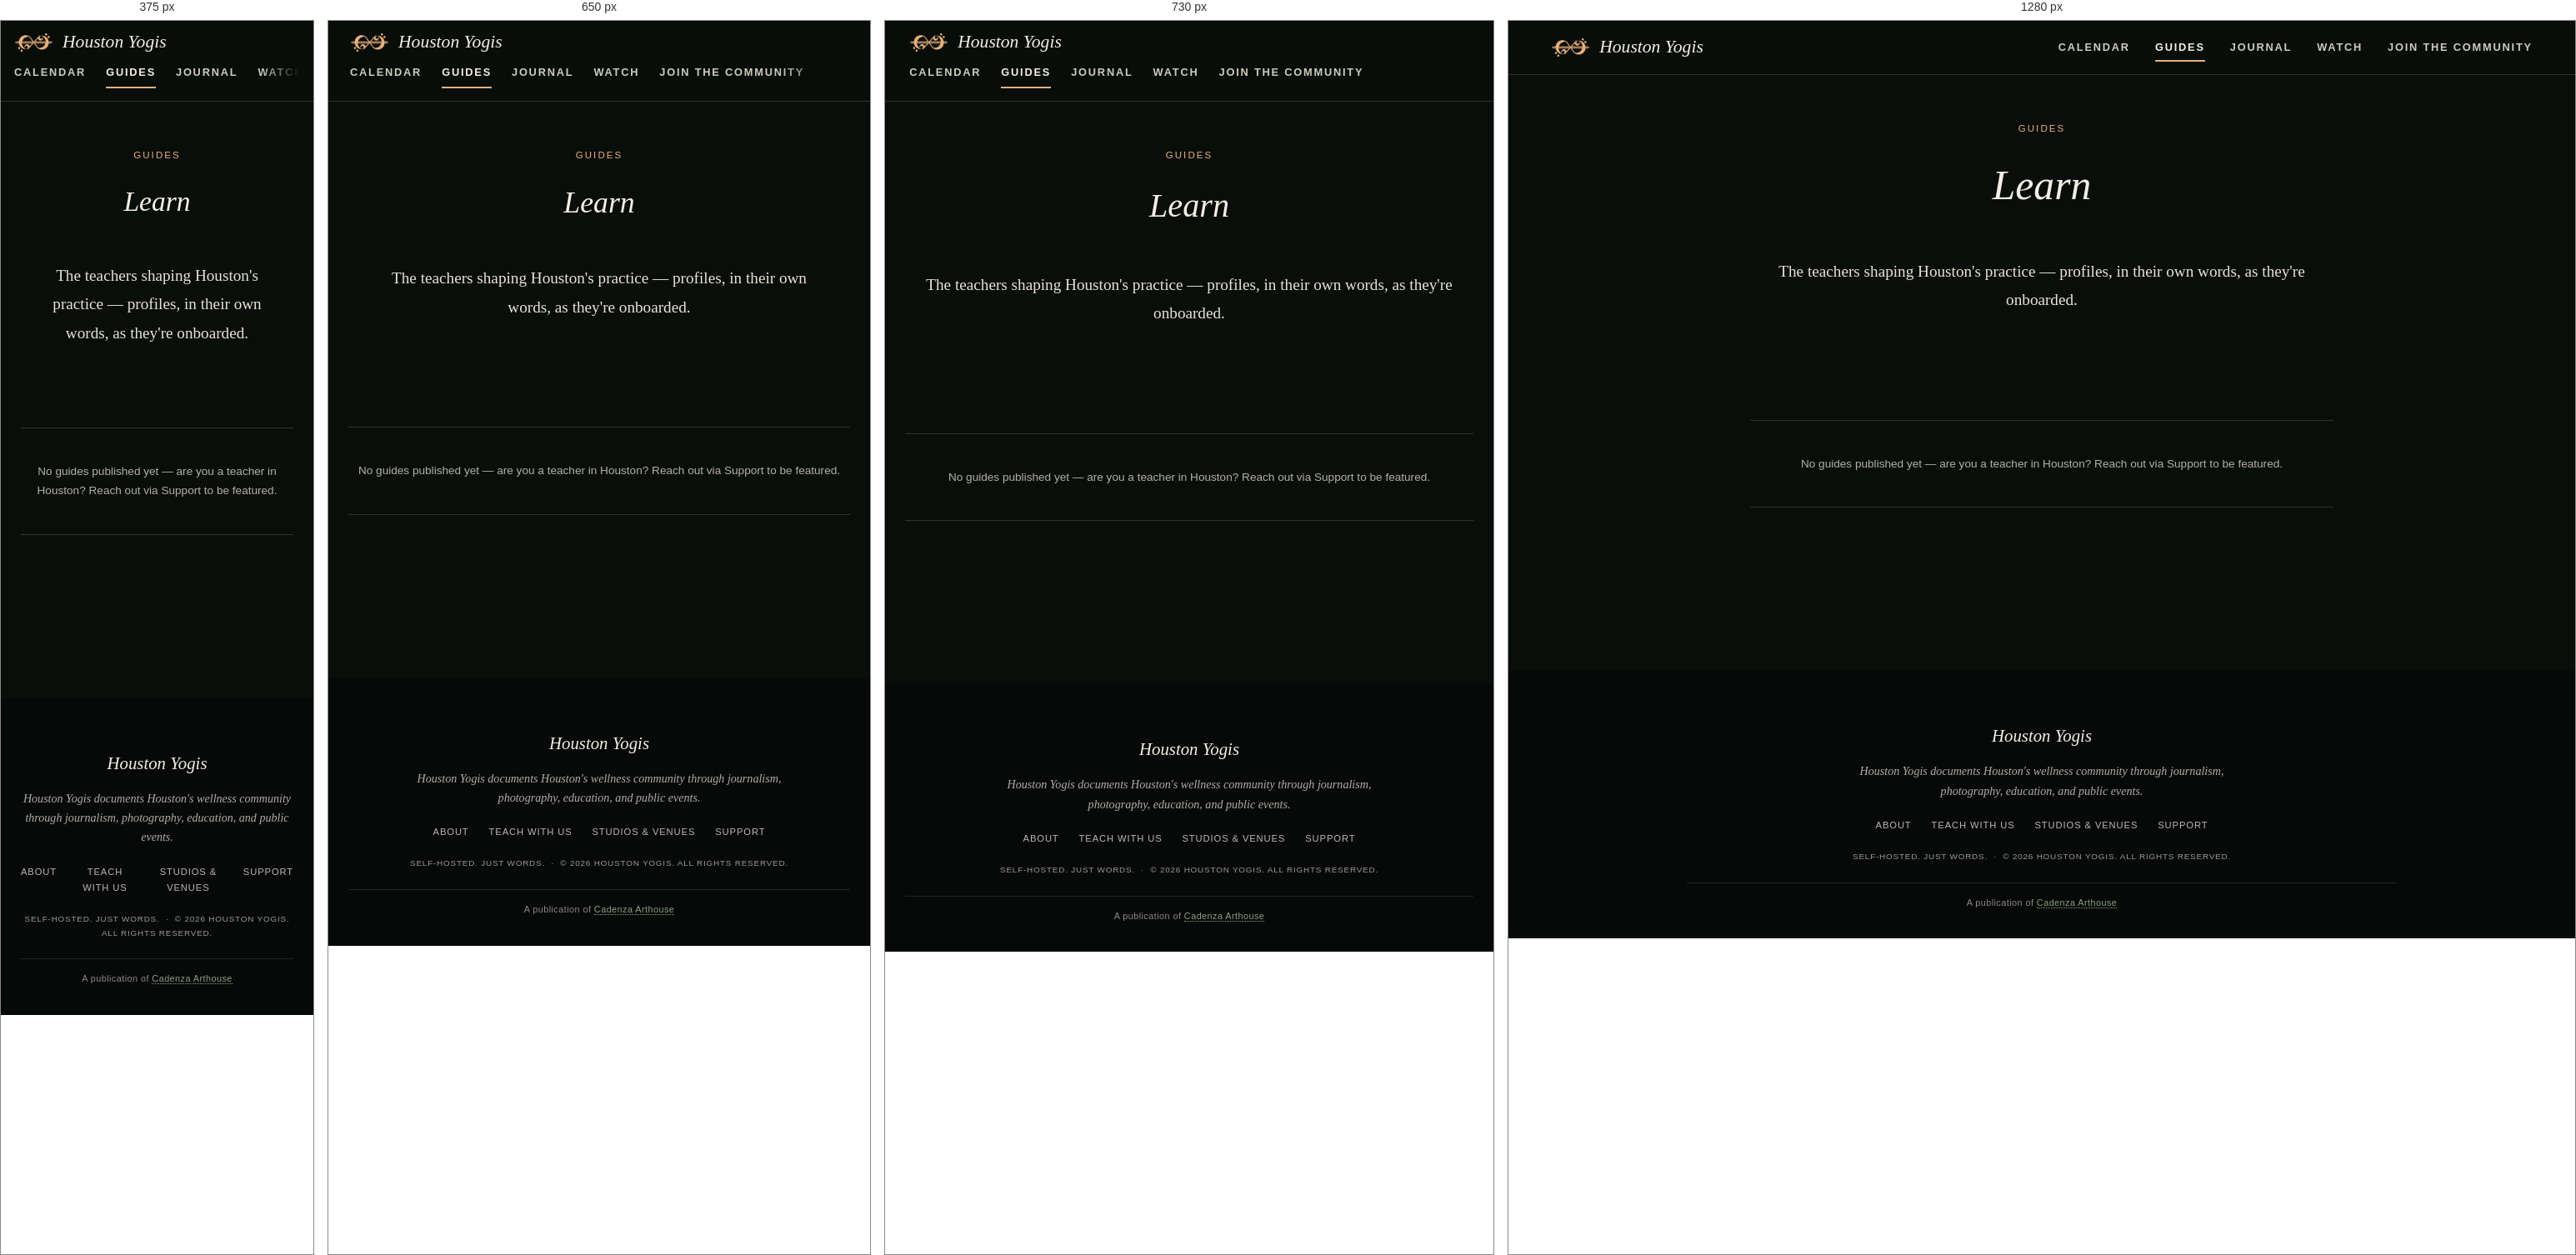
Rendered at 375 px, 650 px, 730 px and 1280 px, left to right.

<!-- file: guides.html -->
<!DOCTYPE html>
<html lang="en">
<head>
  <meta charset="UTF-8">
  <meta name="viewport" content="width=device-width, initial-scale=1.0">
  <title>Guides | Houston Yogis</title>
  <link rel="stylesheet" href="style.css?v=4">
  <link rel="stylesheet" href="scenes.css?v=4">
  <link rel="preconnect" href="https://fonts.googleapis.com">
  <link href="https://fonts.googleapis.com/css2?family=Fraunces:ital,opsz,wght@0,9..144,400;1,9..144,500;1,9..144,600&family=Lora:ital,wght@0,400;0,600;1,400&family=Karla:wght@400;500;700&display=swap" rel="stylesheet">
</head>
<body>

  <header class="masthead">
    <div class="masthead-inner">
      <div class="masthead-symbol">
        <svg width="28" height="28" viewBox="0 0 30 30" fill="none" stroke="currentColor" stroke-width="1.1">
          <circle cx="15" cy="15" r="4"/>
          <path d="M15 2v6M15 22v6M2 15h6M22 15h6M6 6l4 4M20 20l4 4M6 24l4-4M20 10l4-4"/>
        </svg>
      </div>
      <h1 class="masthead-title"><a href="index.html">Houston Yogis</a></h1>
      <p class="masthead-tagline">A Journal of Movement, Nature, &amp; Community</p>
      <div class="masthead-rule"></div>
      <nav class="masthead-nav">
        <a href="calendar.html">Calendar</a>
        <a href="guides.html" class="active">Guides</a>
        <a href="journal/index.html">Journal</a>
        <a href="media/">Watch</a>
        <a href="join.html">Join the Community</a>
      </nav>
    </div>
  </header>

  <main>
    <div class="page-wrap" style="padding-top:56px;">
      <p class="page-kicker">Guides</p>
      <h2 class="page-title">Learn</h2>
      <p class="lede" style="text-align:center;">The teachers shaping Houston's practice &mdash; profiles, in their own words, as they're onboarded.</p>
    </div>

    <section class="home-section" style="max-width:700px; margin-left:auto; margin-right:auto;">
      <!-- No-JS / empty state. The script replaces this once guides.json loads;
           with JavaScript off the page stays an honest, correct empty directory. -->
      <div id="guides-root">
        <div class="no-results" style="border-top:1px solid var(--color-rule); border-bottom:1px solid var(--color-rule);">No guides published yet &mdash; are you a teacher in Houston? Reach out via Support to be featured.</div>
      </div>
    </section>
  </main>

  <script>
  /* Houston Yogis instructor directory.
   *
   * Reads guides.json, GENERATED by CAMT (jobs/publish.py) from the archive's
   * person registry. Only the bio is authored; venues and upcoming sessions are
   * derived from the SAME data calendar.json is built from, so a guide's page
   * can never drift out of step with the calendar. Never hand-edit guides.json.
   */
  (function () {
    var MONTHS = ['Jan','Feb','Mar','Apr','May','Jun',
                  'Jul','Aug','Sep','Oct','Nov','Dec'];

    /* Venue wall time, never the viewer's -- same rule as the calendar page.
     * Converting would tell someone in California to arrive two hours early. */
    function wallTime(iso) {
      var m = /T(\d{2}):(\d{2})/.exec(iso || '');
      if (!m) return '';
      var h = parseInt(m[1], 10), suffix = h >= 12 ? 'PM' : 'AM';
      return (h % 12 === 0 ? 12 : h % 12) + ':' + m[2] + ' ' + suffix;
    }

    function shortDate(iso) {
      var m = /^(\d{4})-(\d{2})-(\d{2})/.exec(iso || '');
      return m ? MONTHS[+m[2] - 1] + ' ' + (+m[3]) : '';
    }

    function esc(s) {
      return String(s == null ? '' : s).replace(/[&<>"]/g, function (c) {
        return { '&': '&amp;', '<': '&lt;', '>': '&gt;', '"': '&quot;' }[c];
      });
    }

    function paragraphs(bio) {
      return String(bio || '').split(/\n{2,}/).filter(Boolean)
        .map(function (p) { return '<p>' + esc(p) + '</p>'; }).join('');
    }

    function render(guides) {
      if (!guides.length) return;      // leave the honest empty state in place
      var root = document.getElementById('guides-root');

      root.innerHTML = guides.map(function (g, i) {
        var meta = [];
        if (g.based_in) meta.push(esc(g.based_in));
        (g.organizations || []).forEach(function (o) { meta.push(esc(o)); });

        var today = new Date(); today.setHours(0, 0, 0, 0);
        var next = (g.next_sessions || []).filter(function (s) {
          // drop sessions already past -- generated data can lag a day between publishes
          var dm = /^(\d{4})-(\d{2})-(\d{2})/.exec(s.date || '');
          return !dm || new Date(+dm[1], +dm[2] - 1, +dm[3]) >= today;
        }).map(function (s) {
          var precise = s.precision === 'minute' || s.precision === 'second' ||
                        s.precision === 'hour';
          var when = shortDate(s.date) + (precise ? ', ' + wallTime(s.start) : '');
          return '<li style="margin-bottom:6px;">' +
                   '<strong style="font-weight:600;">' + esc(s.title) + '</strong>' +
                   '<br><span style="color:var(--color-text-soft);">' + esc(when) +
                   (s.venue ? ' &middot; ' + esc(s.venue) : '') + '</span>' +
                 '</li>';
        }).join('');

        return '<article id="' + esc(g.id) + '" style="padding:' +
                 (i ? '44px' : '0') + ' 0 44px; border-bottom:1px solid var(--color-rule);">' +
                 '<h3 class="page-title" style="font-size:1.9rem; text-align:left; margin-bottom:4px;">' +
                   '<a href="guide.html?id=' + esc(g.id) + '" style="color:inherit; text-decoration:none;">' +
                   esc(g.name) + '</a></h3>' +
                 (g.descriptor
                   ? '<p class="page-kicker" style="text-align:left; margin-bottom:18px;">' +
                     esc(g.descriptor) + '</p>' : '') +
                 (meta.length
                   ? '<p class="list-right" style="white-space:normal; padding:0 0 18px;">' +
                     meta.join(' &middot; ') + '</p>' : '') +
                 paragraphs(g.bio) +
                 ((g.venues || []).length
                   ? '<p class="list-right" style="white-space:normal; padding-top:10px;">' +
                     'TEACHES AT &middot; ' + g.venues.map(esc).join(' &middot; ') +
                     '</p>' : '') +
                 (next
                   ? '<h4 class="page-h2" style="margin:26px 0 14px;">Next sessions' +
                     (g.session_count > (g.next_sessions || []).length
                       ? ' <span style="text-transform:none; letter-spacing:0; color:var(--color-text-soft);">(' +
                         g.session_count + ' upcoming)</span>' : '') +
                     '</h4><ul style="list-style:none; padding:0; font-family:var(--font-body); font-size:0.92rem;">' +
                     next + '</ul>' +
                     '<p style="font-family:var(--font-meta); font-size:0.72rem;">' +
                     '<a href="calendar.html">See the full calendar</a></p>' : '') +
                 '<p style="font-family:var(--font-meta); font-size:0.78rem; margin-top:18px;">' +
                   '<a href="guide.html?id=' + esc(g.id) + '">Read ' +
                   esc((g.name || '').split(/\s+/)[0]) + '’s full profile &rarr;</a></p>' +
               '</article>';
      }).join('');
    }

    fetch('guides.json', { cache: 'no-cache' })
      .then(function (r) { return r.ok ? r.json() : null; })
      .then(function (d) { if (d && Array.isArray(d.guides)) render(d.guides); })
      .catch(function () { /* leave the empty state; never show a raw error */ });
  })();
  </script>

  <footer class="site-footer">
    <div class="footer-inner">
      <span class="footer-wordmark">Houston Yogis</span>
      <p class="footer-mission">Houston Yogis documents Houston's wellness community through journalism, photography, education, and public events.</p>
      <nav class="footer-links">
        <a href="about.html">About</a>
        <a href="teach.html">Teach with Us</a>
        <a href="venues.html">Studios &amp; Venues</a>
        <a href="support.html">Support</a>
      </nav>
      <p class="footer-legal">Self-hosted. Just words.&nbsp;&nbsp;&middot;&nbsp;&nbsp;&copy; 2026 Houston Yogis. All Rights Reserved.</p>
      <p class="footer-network">A publication of <a href="https://cadenzaarthouse.com" target="_blank" rel="noopener">Cadenza Arthouse</a></p>
    </div>
  </footer>
  <script src="scenes.js?v=4" data-band="nahnah-willow-bowls"></script>

</body>
</html>


/* @media block from style.css */
@media (max-width: 860px) { :root { --bar-h: 96px; } }

/* @media block from style.css */
@media (max-width: 860px) {
  .masthead-inner { flex-wrap: wrap; align-content: center; row-gap: 6px; }
  .masthead-nav {
    flex: 0 0 100%; margin-left: 0; gap: 24px;
    overflow-x: auto; scrollbar-width: none; -webkit-overflow-scrolling: touch;
    /* the right edge fades, so a cut-off word reads as "more this way" */
    -webkit-mask-image: linear-gradient(to right, #000 86%, transparent);
            mask-image: linear-gradient(to right, #000 86%, transparent);
    padding-right: 28px;
  }
  .masthead-nav::-webkit-scrollbar { display: none; }
  .masthead-nav a { padding: 8px 0 7px; }
}

/* @media block from style.css */
@media (max-width: 700px) {
  .hero-image { aspect-ratio: 4 / 5; max-height: none; }
}

/* @media block from style.css */
@media (max-width: 860px) { .cards-grid { grid-template-columns: 1fr 1fr; gap: 30px; } }

/* @media block from style.css */
@media (max-width: 560px) { .cards-grid { grid-template-columns: 1fr; } }

/* @media block from style.css */
@media (max-width: 800px) { .explore-grid { grid-template-columns: 1fr; } }

/* @media block from style.css */
@media (max-width: 560px) { .newsletter-form { flex-direction: column; } }

/* @media block from style.css */
@media (max-width: 600px) { .page-wrap { padding: 44px 20px 70px; } .values-grid { grid-template-columns: 1fr; } }

/* @media block from style.css */
@media (max-width: 860px) {
  .sup-tiers { grid-template-columns: 1fr; max-width: 440px; margin: 0 auto; }
  .sup-more-grid { grid-template-columns: 1fr; gap: 22px; max-width: 440px; margin: 0 auto; }
  .sup-tagline { min-height: 0; }
}

/* @media block from style.css */
@media (max-width: 760px) {
  .join-interface { grid-template-columns: 1fr; gap: 28px; }
  .join-tablist { position: static; flex-direction: row; flex-wrap: wrap; gap: 6px 16px; }
  .join-tab { padding: 6px 2px; border-left: none; border-bottom: 2px solid transparent; }
  .join-tab.active { border-left-color: transparent; border-bottom-color: var(--color-accent); }
}